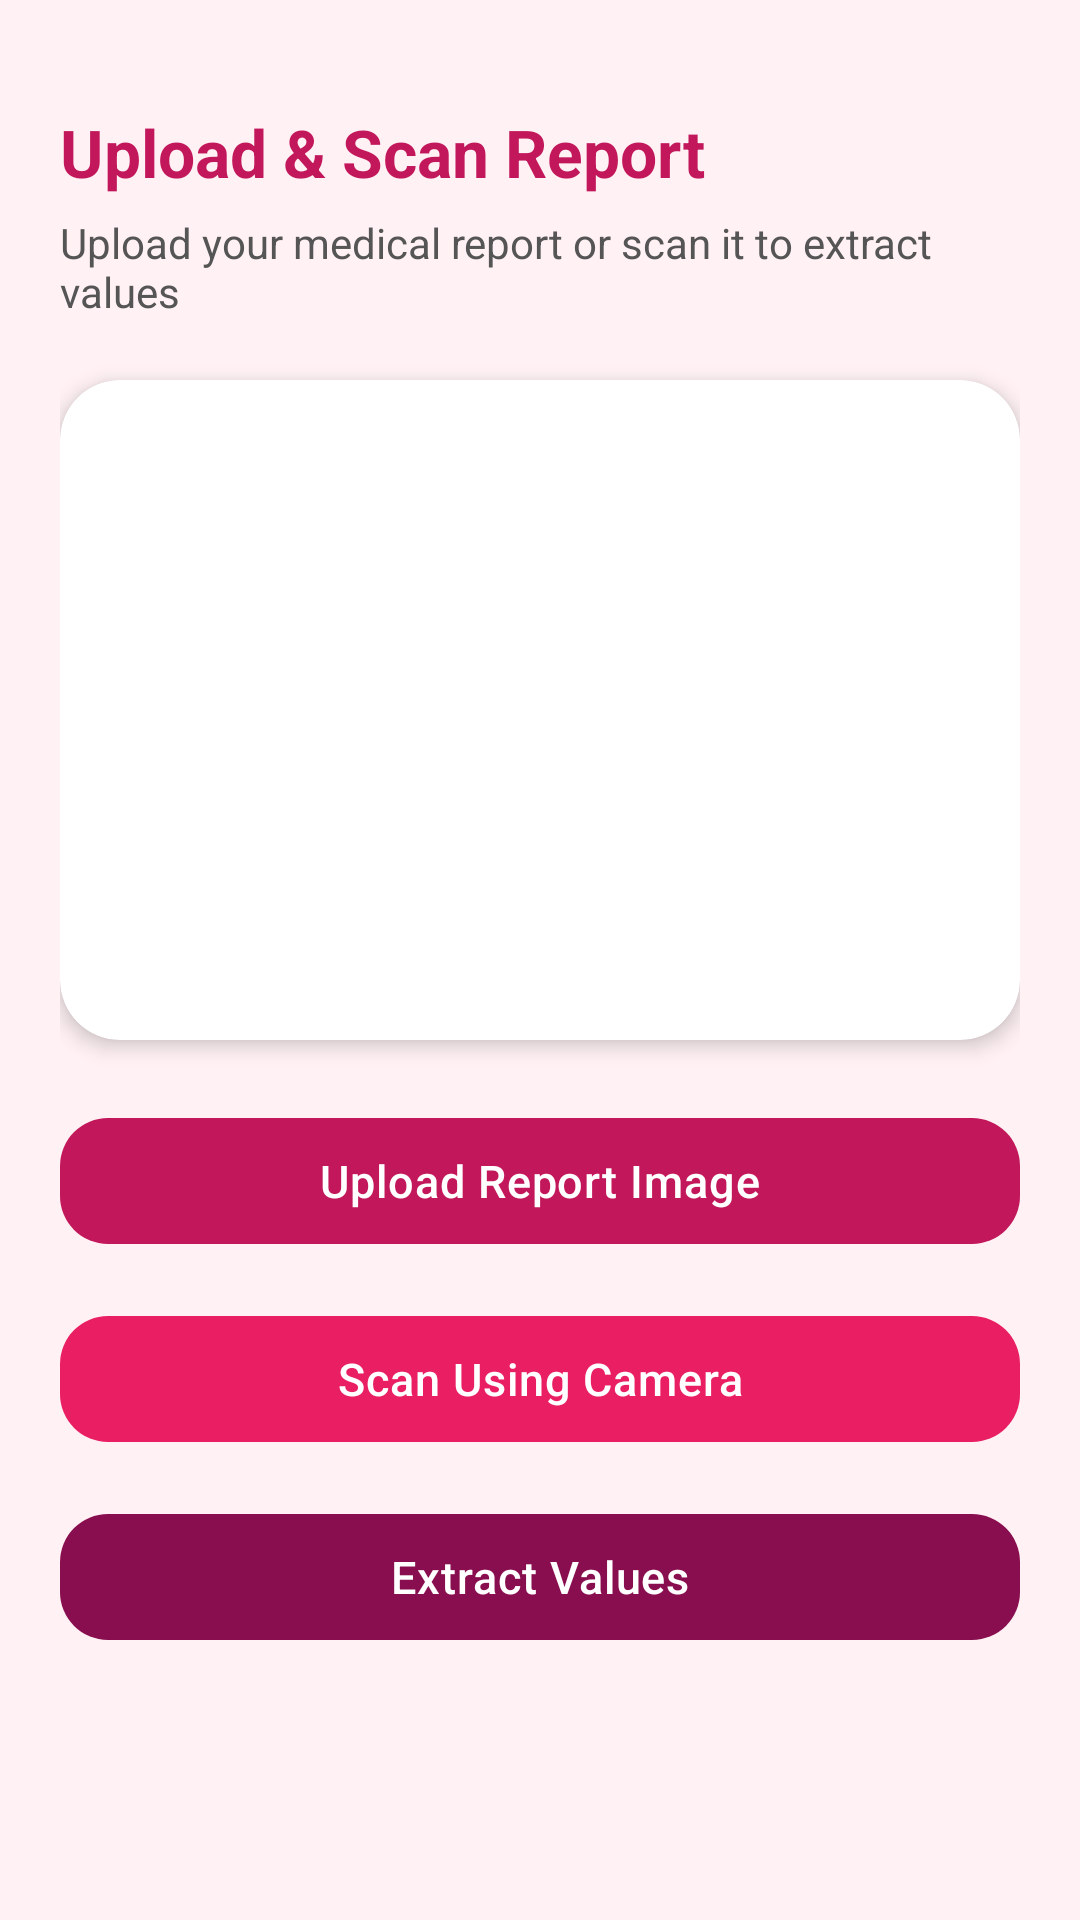

This screen was rendered from an Android layout file. Write that file and the resources it references.
<!-- AndroidManifest.xml: application theme Theme.BreastScan -->
<!-- res/layout/activity_ocr_report.xml -->
<?xml version="1.0" encoding="utf-8"?>
<ScrollView
    xmlns:android="http://schemas.android.com/apk/res/android"
    xmlns:app="http://schemas.android.com/apk/res-auto"
    android:layout_width="match_parent"
    android:layout_height="match_parent"
    android:fillViewport="true"
    android:background="@color/colorBackground">

    <LinearLayout
        android:layout_width="match_parent"
        android:layout_height="wrap_content"
        android:orientation="vertical"
        android:padding="20dp">

        <TextView
            android:layout_width="wrap_content"
            android:layout_height="wrap_content"
            android:text="Upload &amp; Scan Report"
            android:textSize="22sp"
            android:textStyle="bold"
            android:textColor="@color/pinkPrimary"
            android:layout_marginTop="16dp"
            android:layout_marginBottom="6dp" />

        <TextView
            android:layout_width="wrap_content"
            android:layout_height="wrap_content"
            android:text="Upload your medical report or scan it to extract values"
            android:textSize="14sp"
            android:textColor="@color/colorTextSecondary"
            android:layout_marginBottom="20dp" />

        
        <androidx.cardview.widget.CardView
            android:layout_width="match_parent"
            android:layout_height="220dp"
            app:cardCornerRadius="20dp"
            app:cardElevation="4dp"
            app:cardBackgroundColor="@color/colorCardBackground"
            android:layout_marginBottom="20dp">

            <ImageView
                android:id="@+id/ivPreview"
                android:layout_width="match_parent"
                android:layout_height="match_parent"
                android:scaleType="centerCrop"
                android:contentDescription="Report preview" />
        </androidx.cardview.widget.CardView>

        <com.google.android.material.button.MaterialButton
            android:id="@+id/btnUpload"
            android:layout_width="match_parent"
            android:layout_height="54dp"
            android:text="Upload Report Image"
            android:textAllCaps="false"
            android:textColor="@color/colorTextOnPrimary"
            android:layout_marginBottom="12dp"
            app:cornerRadius="16dp"
            app:backgroundTint="@color/pinkPrimary" />

        <com.google.android.material.button.MaterialButton
            android:id="@+id/btnScan"
            android:layout_width="match_parent"
            android:layout_height="54dp"
            android:text="Scan Using Camera"
            android:textAllCaps="false"
            android:textColor="@color/colorTextOnPrimary"
            android:layout_marginBottom="12dp"
            app:cornerRadius="16dp"
            app:backgroundTint="@color/pinkAccent" />

        <com.google.android.material.button.MaterialButton
            android:id="@+id/btnExtract"
            android:layout_width="match_parent"
            android:layout_height="54dp"
            android:text="Extract Values"
            android:textAllCaps="false"
            android:textColor="@color/colorTextOnPrimary"
            android:layout_marginBottom="28dp"
            app:cornerRadius="16dp"
            app:backgroundTint="@color/pinkDark" />

    </LinearLayout>
</ScrollView>
<!-- resources referenced by this layout -->
<resources>
  <color name="colorBackground">#FFF1F4</color>
  <color name="colorCardBackground">#FFFFFF</color>
  <color name="colorTextOnPrimary">#FFFFFF</color>
  <color name="colorTextSecondary">#555555</color>
  <color name="pinkAccent">#E91E63</color>
  <color name="pinkDark">#880E4F</color>
  <color name="pinkPrimary">#C2185B</color>
  <style name="Theme.BreastScan" parent="Theme.MaterialComponents.DayNight.NoActionBar">
  
          
          <item name="android:colorBackground">@color/colorBackground</item>
          <item name="colorSurface">@color/colorSurface</item>
          <item name="colorOnSurface">@color/colorTextPrimary</item>
  
          
          <item name="colorPrimary">@color/pinkPrimary</item>
          <item name="colorPrimaryVariant">@color/pinkDark</item>
          <item name="colorSecondary">@color/pinkAccent</item>
          <item name="colorOnPrimary">@color/colorTextOnPrimary</item>
  
          
          <item name="android:textColor">@color/colorTextPrimary</item>
          <item name="android:textColorPrimary">@color/colorTextPrimary</item>
          <item name="android:textColorSecondary">@color/colorTextSecondary</item>
          <item name="android:textColorHint">@color/colorTextHint</item>
  
          
          <item name="android:statusBarColor">@color/colorHeaderBackground</item>
          <item name="android:navigationBarColor">@color/colorBackground</item>
          <item name="android:windowLightStatusBar">false</item>
  
          
          <item name="colorControlHighlight">#33C2185B</item>
  
          
          <item name="textInputStyle">@style/CustomTextInputStyle</item>
  
          
          <item name="materialButtonStyle">@style/AppButton</item>
  
          
          <item name="materialCardViewStyle">@style/AppCard</item>
  
      </style>
  <color name="colorSurface">#FFFFFF</color>
  <color name="colorTextPrimary">#1A1A1A</color>
  <color name="colorTextHint">#AAAAAA</color>
  <color name="colorHeaderBackground">#C2185B</color>
  <style name="CustomTextInputStyle" parent="Widget.MaterialComponents.TextInputLayout.OutlinedBox">
          <item name="android:textColorHint">@color/colorTextHint</item>
          <item name="hintTextColor">@color/pinkPrimary</item>
          <item name="boxStrokeColor">@color/pinkPrimary</item>
          <item name="boxCornerRadiusTopStart">14dp</item>
          <item name="boxCornerRadiusTopEnd">14dp</item>
          <item name="boxCornerRadiusBottomStart">14dp</item>
          <item name="boxCornerRadiusBottomEnd">14dp</item>
      </style>
  <style name="AppButton" parent="Widget.MaterialComponents.Button">
          <item name="android:textAllCaps">false</item>
          <item name="android:textSize">15sp</item>
          <item name="android:textColor">@color/colorTextOnPrimary</item>
          <item name="android:letterSpacing">0.02</item>
          <item name="cornerRadius">16dp</item>
          <item name="backgroundTint">@color/pinkPrimary</item>
          <item name="android:stateListAnimator">@null</item>
          <item name="elevation">2dp</item>
      </style>
  <style name="AppCard" parent="Widget.MaterialComponents.CardView">
          <item name="cardCornerRadius">20dp</item>
          <item name="cardElevation">4dp</item>
          <item name="cardBackgroundColor">@color/colorCardBackground</item>
          <item name="contentPaddingLeft">20dp</item>
          <item name="contentPaddingTop">20dp</item>
          <item name="contentPaddingRight">20dp</item>
          <item name="contentPaddingBottom">20dp</item>
      </style>
</resources>
